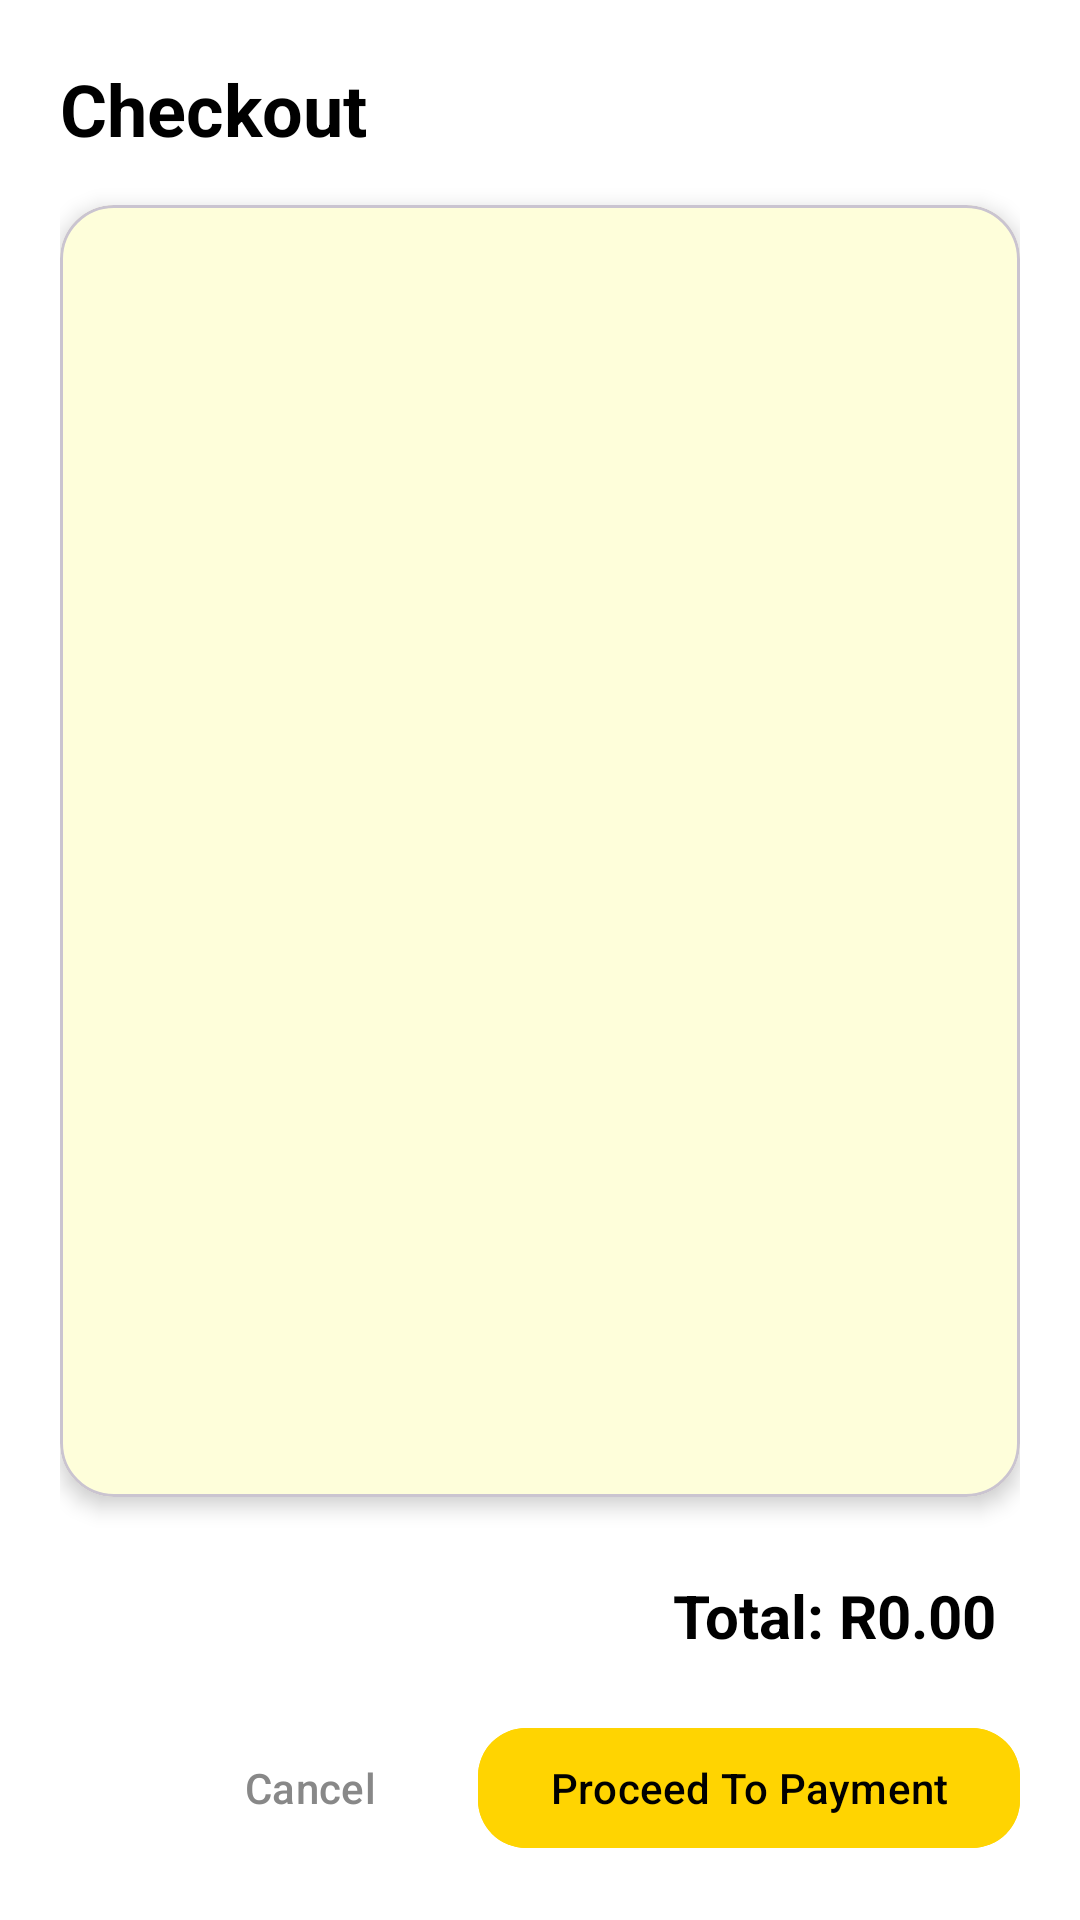

The Android layout XML behind this screen, and the referenced resources:
<!-- AndroidManifest.xml: application theme Theme.PayMyFinesstep -->
<!-- res/layout/fragment_checkout.xml -->
<?xml version="1.0" encoding="utf-8"?>
<LinearLayout xmlns:android="http://schemas.android.com/apk/res/android"
    xmlns:app="http://schemas.android.com/apk/res-auto"
    android:layout_width="match_parent"
    android:layout_height="match_parent"
    android:layout_marginTop="70dp"
    android:background="@color/backgroundColor"
    android:orientation="vertical"
    android:padding="20dp">

    
    <TextView
        android:id="@+id/textCheckoutTitle"
        android:layout_width="wrap_content"
        android:layout_height="wrap_content"
        android:paddingBottom="16dp"
        android:text="Checkout"
        android:textColor="@color/textColor"
        android:textSize="24sp"
        android:textStyle="bold" />

    
    <com.google.android.material.card.MaterialCardView
        android:layout_width="match_parent"
        android:layout_height="0dp"
        android:layout_weight="1"
        android:backgroundTint="@color/offWhite"
        android:padding="12dp"
        app:cardCornerRadius="18dp"
        app:cardElevation="4dp">

        <androidx.recyclerview.widget.RecyclerView
            android:id="@+id/recyclerCheckout"
            android:layout_width="match_parent"
            android:layout_height="match_parent"
            android:padding="4dp" />
    </com.google.android.material.card.MaterialCardView>

    
    <LinearLayout
        android:layout_width="match_parent"
        android:layout_height="wrap_content"
        android:gravity="end"
        android:orientation="horizontal"
        android:paddingTop="18dp">

        <TextView
            android:id="@+id/textCheckoutTotal"
            android:layout_width="wrap_content"
            android:layout_height="wrap_content"
            android:padding="8dp"
            android:text="Total: R0.00"
            android:textColor="@color/textColor"
            android:textSize="20sp"
            android:textStyle="bold" />
    </LinearLayout>

    
    <LinearLayout
        android:layout_width="match_parent"
        android:layout_height="wrap_content"
        android:gravity="end"
        android:orientation="horizontal"
        android:paddingTop="12dp">

        
        <com.google.android.material.button.MaterialButton
            android:id="@+id/btnCheckoutCancel"
            style="@style/Widget.Material3.Button.TextButton"
            android:layout_width="wrap_content"
            android:layout_height="wrap_content"
            android:text="Cancel"
            android:textAllCaps="false"
            android:textColor="@color/gray" />

        
        <com.google.android.material.button.MaterialButton
            android:id="@+id/btnProceedToPay"
            android:layout_width="wrap_content"
            android:layout_height="wrap_content"
            android:layout_marginStart="12dp"
            android:backgroundTint="@color/primaryColor"
            android:text="Proceed To Payment"
            android:textAllCaps="false"
            android:textColor="@color/black"
            app:cornerRadius="16dp"
            app:rippleColor="@color/primaryDarkColor" />
    </LinearLayout>

    
    <WebView
        android:id="@+id/webViewIveri"
        android:layout_width="match_parent"
        android:layout_height="0dp"
        android:layout_weight="1"
        android:visibility="gone" />

</LinearLayout>
<!-- resources referenced by this layout -->
<resources>
  <color name="backgroundColor">#FFFFFF</color>
  <color name="black">#000000</color>
  <color name="gray">#888888</color>
  <color name="offWhite">#FEFEDA</color>
  <color name="primaryColor">#FFD401</color>
  <color name="primaryDarkColor">#C7A800</color>
  <color name="textColor">#000000</color>
  <style name="Theme.PayMyFinesstep" parent="Theme.Material3.Light.NoActionBar">
          <item name="colorPrimary">@color/primaryColor</item>
          <item name="colorSecondary">@color/accentColor</item>
          <item name="android:statusBarColor">@color/primaryColor</item>
          <item name="textInputStyle">@style/CustomOutlinedTextInput</item>
  
      </style>
  <color name="accentColor">#005BBB</color>
  <style name="CustomOutlinedTextInput" parent="Widget.Material3.TextInputLayout.OutlinedBox">
          <item name="boxStrokeColor">@color/primaryColor</item>
          <item name="boxStrokeWidth">2dp</item>
          <item name="boxCornerRadiusTopStart">12dp</item>
          <item name="boxCornerRadiusTopEnd">12dp</item>
      </style>
</resources>
